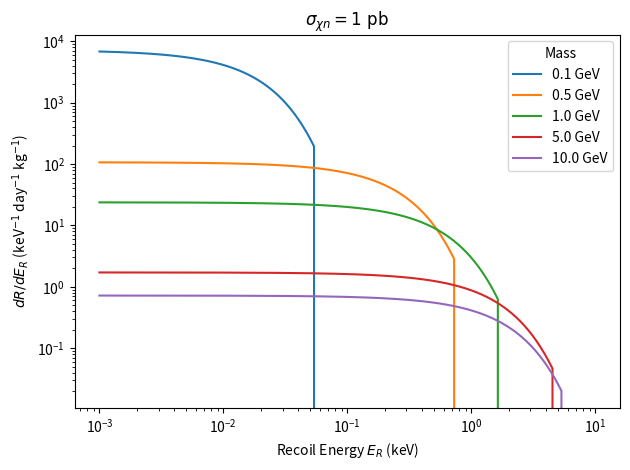

This figure's Python source:
import numpy as np
from scipy.special import erf
import matplotlib.pyplot as plt
import sys

# Usage: python function.py
# Plots for fixed sigma_n = 1 pb and various WIMP masses
dict_masses = [0.1, 0.5, 1.0, 5.0, 10.0]  # GeV
sigma_n = 1e-36  # 1 pb in cm^2

# Physical constants
c = 3.0e8  # speed of light (m/s)
hbar_c = 197.3e-15  # GeV·m
GeV_to_keV = 1e6/c**2 # 1 GeV/c^2 to kev/c2
N0 = 6.023e26 

rho_0 = (0.3 * (1e6/c**2)) / (1e-2)**3  # convert GeV/cm3 to keV/m3
v0 = 220e3    # m/s
v_E = 232e3   # m/s
v_esc = 544e3 # m/s

# Detector: hydrogen
A = 1
m_A_GeV = 1.0
m_A = m_A_GeV * GeV_to_keV

# Reduced mass in kg
def mu_kg(m1_kg, m2_kg):
    return m1_kg * m2_kg / (m1_kg + m2_kg)

# Minimal velocity (m/s) for recoil energy E_R (keV)
def v_min(E_R_keV, m_x_kg):
    E_J = E_R_keV 
    mu = mu_kg(m_x_kg, m_A)
    return np.sqrt(m_A * E_J / (2 * mu**2))

# Simple form factor for hydrogen (F=1)
def F2(_):
    return 0.020

# Velocity integral η(vmin)
def eta(vmin):
    x_min = vmin / v0
    x_E = v_E / v0
    x_esc = v_esc / v0
    N = erf(x_esc) - 2 * x_esc / np.sqrt(np.pi) * np.exp(-x_esc**2)
    term = (erf(x_min + x_E) - erf(x_min - x_E)) / (2 * x_E)
    return np.where(vmin < v_esc, term / N, 0)

# Differential rate dR/dE_R
# units: events/kg/day/keV
def dR_dE(E_R_keV, m_x_kg):
    mu_xA = mu_kg(m_x_kg, m_A)
    mu_xn = mu_kg(m_x_kg, 1 * GeV_to_keV)
    sigma_A = sigma_n * 1e-4 * A**2 * (mu_xA / mu_xn)**2  # cm2->m2
    coeff = (1 / np.sqrt(np.pi) * (N0 / A) * (rho_0 * m_A * sigma_A)) / (m_x_kg * mu_xA**2 * v0)  # /s units
    # convert to per day: *86400
    return coeff * 86400 * F2(E_R_keV) * eta(v_min(E_R_keV, m_x_kg))

# Plot
E_R = np.logspace(-3, 1, 500)

plt.figure()
for m_x_GeV in dict_masses:
    m_x_kg = m_x_GeV * GeV_to_keV
    plt.plot(E_R, dR_dE(E_R, m_x_kg), label=f'{m_x_GeV} GeV')

plt.xlabel('Recoil Energy $E_R$ (keV)')
plt.ylabel(r'$dR/dE_R$ (keV$^{-1}$ day$^{-1}$ kg$^{-1}$)')
plt.xscale('log')
plt.yscale('log')
plt.title(r'$\sigma_{\chi n}=1\ \mathrm{pb}$')
plt.legend(title='Mass')
plt.tight_layout()
plt.show()
